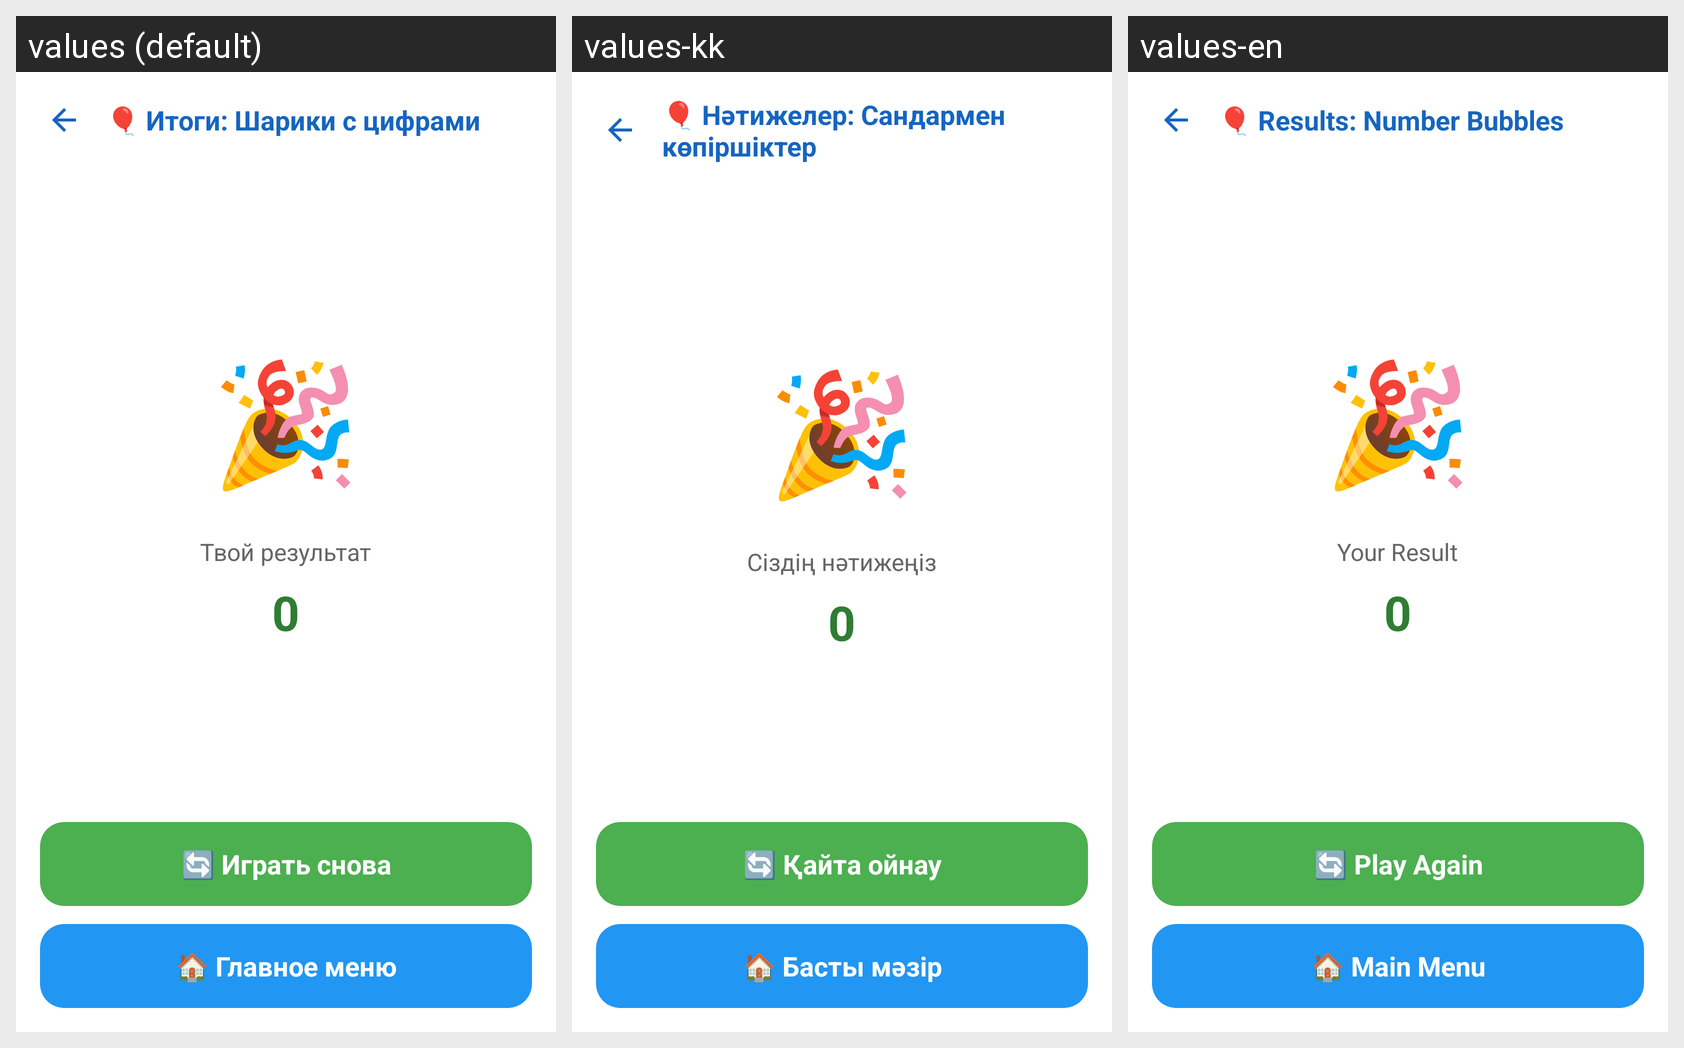

The same Android screen rendered under several of its app's locales, left to right. List the strings drawn on it with the default value and each locale's translation.
Android screen res/layout/activity_bubble_catch_results.xml rendered under 3 locales, left to right: values (default), values-kk, values-en. Device: Nexus 5 (rendered at 1080×1920; each locale shown at half size, 540×960, under a caption strip naming it); theme Theme.DanaBala.
Strings drawn on this screen, with the default value and each locale's value (text and hints the layout hard-codes, and strings that could not be matched under every locale, appear in the picture but are not listed):

results_bubble_catch_title
  values: 🎈 Итоги: Шарики с цифрами
  values-kk: 🎈 Нәтижелер: Сандармен көпіршіктер
  values-en: 🎈 Results: Number Bubbles

celebration_emoji
  values: 🎉
  values-kk: 🎉
  values-en: 🎉

your_result
  values: Твой результат
  values-kk: Сіздің нәтижеңіз
  values-en: Your Result

zero_digit
  values: 0
  values-kk: 0
  values-en: 0

play_again
  values: 🔄 Играть снова
  values-kk: 🔄 Қайта ойнау
  values-en: 🔄 Play Again

main_menu
  values: 🏠 Главное меню
  values-kk: 🏠 Басты мәзір
  values-en: 🏠 Main Menu
